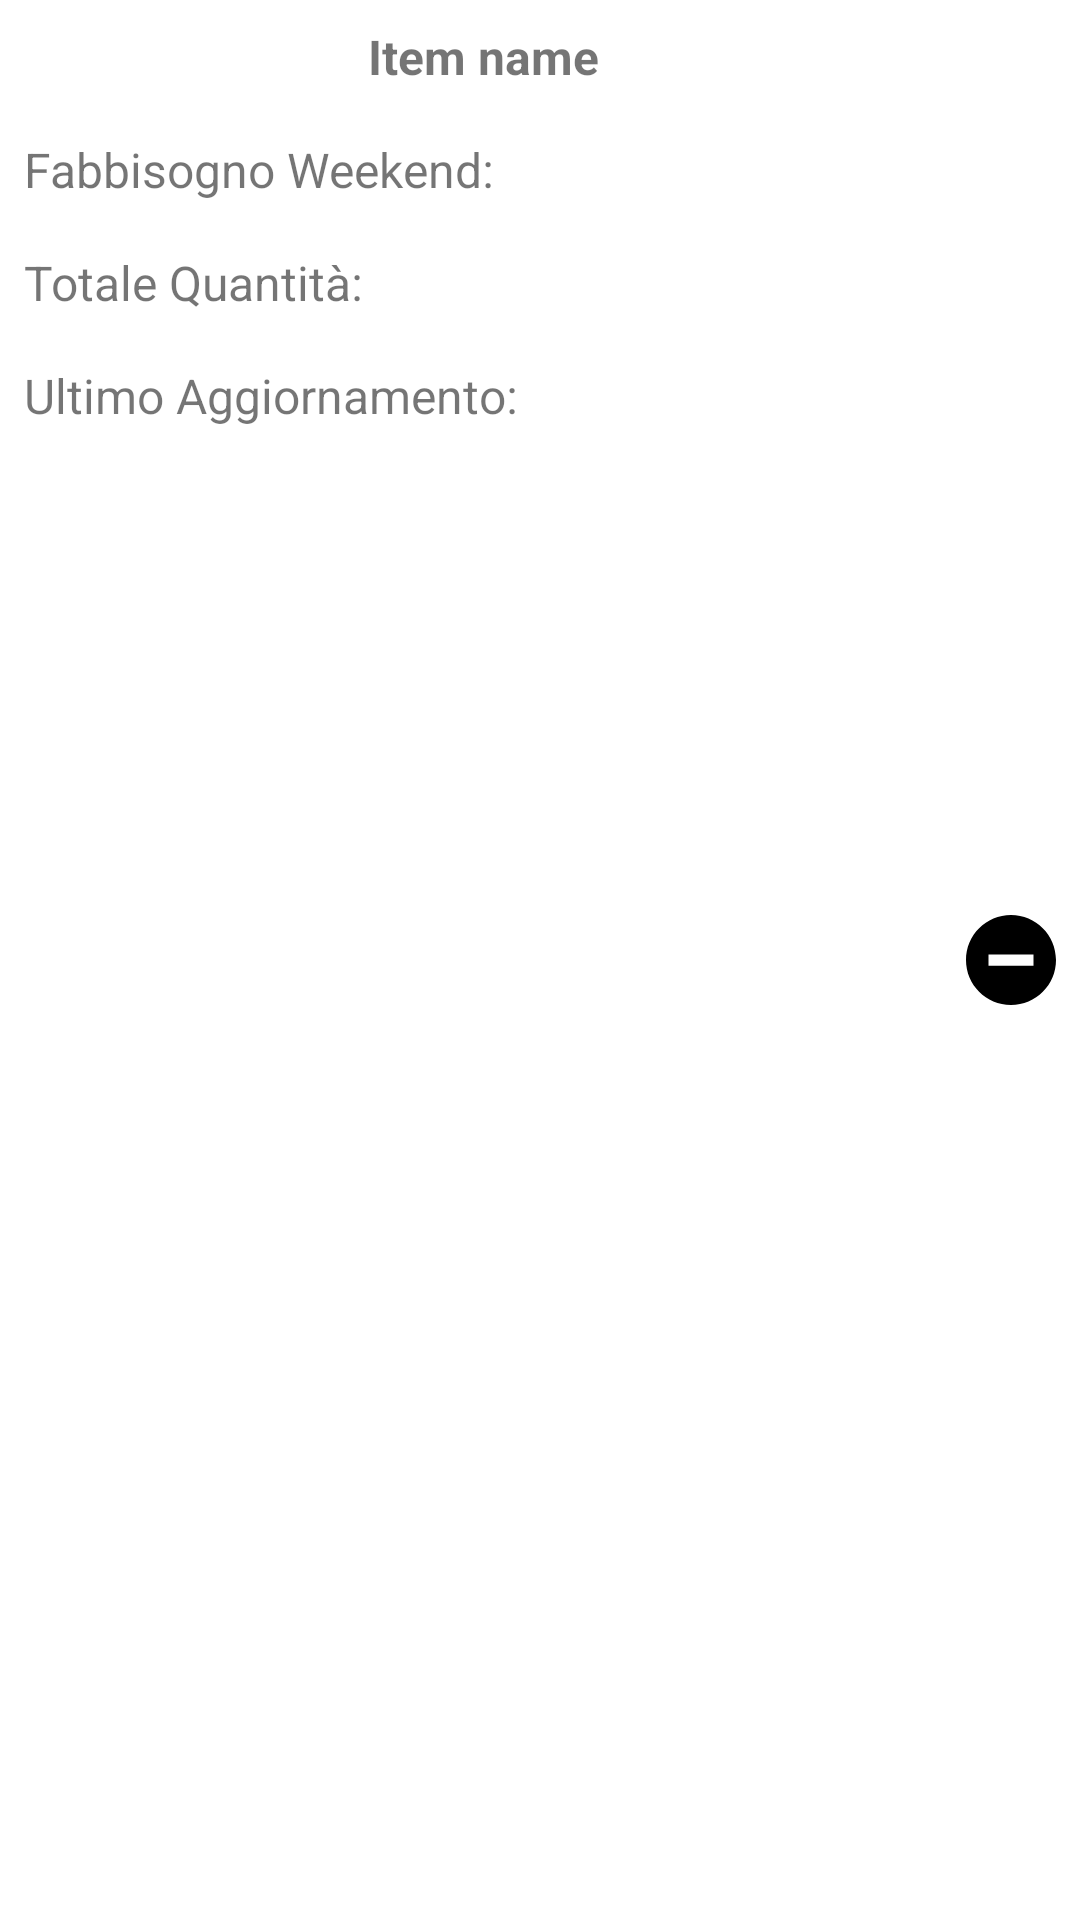

Write the Android layout XML for this screen, with the resource values it uses.
<!-- AndroidManifest.xml: application theme Theme.MaterialComponents.Light.NoActionBar -->
<!-- res/layout/card_items_in_tag.xml -->
<?xml version="1.0" encoding="utf-8"?>
<androidx.constraintlayout.widget.ConstraintLayout
    xmlns:android="http://schemas.android.com/apk/res/android"
    xmlns:app="http://schemas.android.com/apk/res-auto"
    android:id="@+id/item_container"
    android:layout_width="match_parent"
    android:layout_height="wrap_content"
    android:layout_margin="8dp">

    <TextView
        android:id="@+id/text_item_name"
        android:layout_width="0dp"
        android:layout_height="wrap_content"
        android:text="Item name"
        android:textSize="16sp"
        android:textStyle="bold"
        android:padding="8dp"
        android:textAlignment="center"
        app:layout_constraintStart_toStartOf="parent"
        app:layout_constraintTop_toTopOf="parent"
        app:layout_constraintEnd_toStartOf="@+id/remove_item_from_tag_button" />

    <TextView
        android:id="@+id/text_portions_per_weekend_label"
        android:layout_width="wrap_content"
        android:layout_height="wrap_content"
        android:textSize="16sp"
        android:padding="8dp"
        android:text="Fabbisogno Weekend:"
        app:layout_constraintStart_toStartOf="parent"
        app:layout_constraintTop_toBottomOf="@id/text_item_name"
        app:layout_constraintEnd_toStartOf="@+id/text_portions_per_weekend_value"
        app:layout_constraintHorizontal_chainStyle="spread" />


    <TextView
        android:id="@+id/text_portions_per_weekend_value"
        android:layout_width="0dp"
        android:layout_height="wrap_content"
        android:textSize="16sp"
        android:padding="8dp"
        android:textStyle="bold"
        app:layout_constraintStart_toEndOf="@id/text_portions_per_weekend_label"
        app:layout_constraintTop_toBottomOf="@id/text_item_name"
        app:layout_constraintEnd_toStartOf="@+id/remove_item_from_tag_button" />

    <TextView
        android:id="@+id/text_tot_portions_label"
        android:layout_width="wrap_content"
        android:layout_height="wrap_content"
        android:textSize="16sp"
        android:padding="8dp"
        android:text="Totale Quantità:"
        app:layout_constraintStart_toStartOf="parent"
        app:layout_constraintTop_toBottomOf="@id/text_portions_per_weekend_label"
        app:layout_constraintEnd_toStartOf="@+id/text_tot_portions_value"
        app:layout_constraintHorizontal_chainStyle="packed" />

    <TextView
        android:id="@+id/text_tot_portions_value"
        android:layout_width="0dp"
        android:layout_height="wrap_content"
        android:textSize="16sp"
        android:padding="8dp"
        android:textStyle="bold"
        app:layout_constraintStart_toEndOf="@id/text_tot_portions_label"
        app:layout_constraintTop_toBottomOf="@id/text_portions_per_weekend_label"
        app:layout_constraintEnd_toStartOf="@+id/remove_item_from_tag_button" />

    <TextView
        android:id="@+id/text_last_update_label"
        android:layout_width="wrap_content"
        android:layout_height="wrap_content"
        android:textSize="16sp"
        android:padding="8dp"
        android:text="Ultimo Aggiornamento:"
        app:layout_constraintTop_toBottomOf="@id/text_tot_portions_value"
        app:layout_constraintStart_toStartOf="parent"
        app:layout_constraintEnd_toStartOf="@+id/text_last_update_value"/>

    <TextView
        android:id="@+id/text_last_update_value"
        android:layout_width="0dp"
        android:layout_height="wrap_content"
        android:textSize="16sp"
        android:padding="8dp"
        android:textStyle="bold"
        app:layout_constraintTop_toBottomOf="@id/text_tot_portions_value"
        app:layout_constraintStart_toEndOf="@id/text_last_update_label"
        app:layout_constraintEnd_toStartOf="@+id/remove_item_from_tag_button"/>



    <ImageButton
        android:id="@+id/remove_item_from_tag_button"
        android:layout_width="wrap_content"
        android:layout_height="wrap_content"
        android:src="@drawable/minus_icon"
        android:background="?android:attr/selectableItemBackgroundBorderless"
        android:layout_margin="8dp"
        app:layout_constraintTop_toTopOf="parent"
        app:layout_constraintBottom_toBottomOf="parent"
        app:layout_constraintEnd_toEndOf="parent" />

</androidx.constraintlayout.widget.ConstraintLayout>
<!-- resources referenced by this layout -->
<resources>
  <!-- drawable minus_icon (drawable) -->
  <vector xmlns:android="http://schemas.android.com/apk/res/android"
      android:width="30dp"
      android:height="30dp"
      android:viewportWidth="32"
      android:viewportHeight="32">
    
    <path
        android:fillColor="#FF000000"
        android:fillType="evenOdd"
        android:pathData="
          M16,0
          C7.163,0 0,7.163 0,16
          C0,24.837 7.163,32 16,32
          C24.837,32 32,24.837 32,16
          C32,7.163 24.837,0 16,0
          Z
          M8,14
          L24,14
          L24,18
          L8,18
          Z"/>
  </vector>
</resources>
